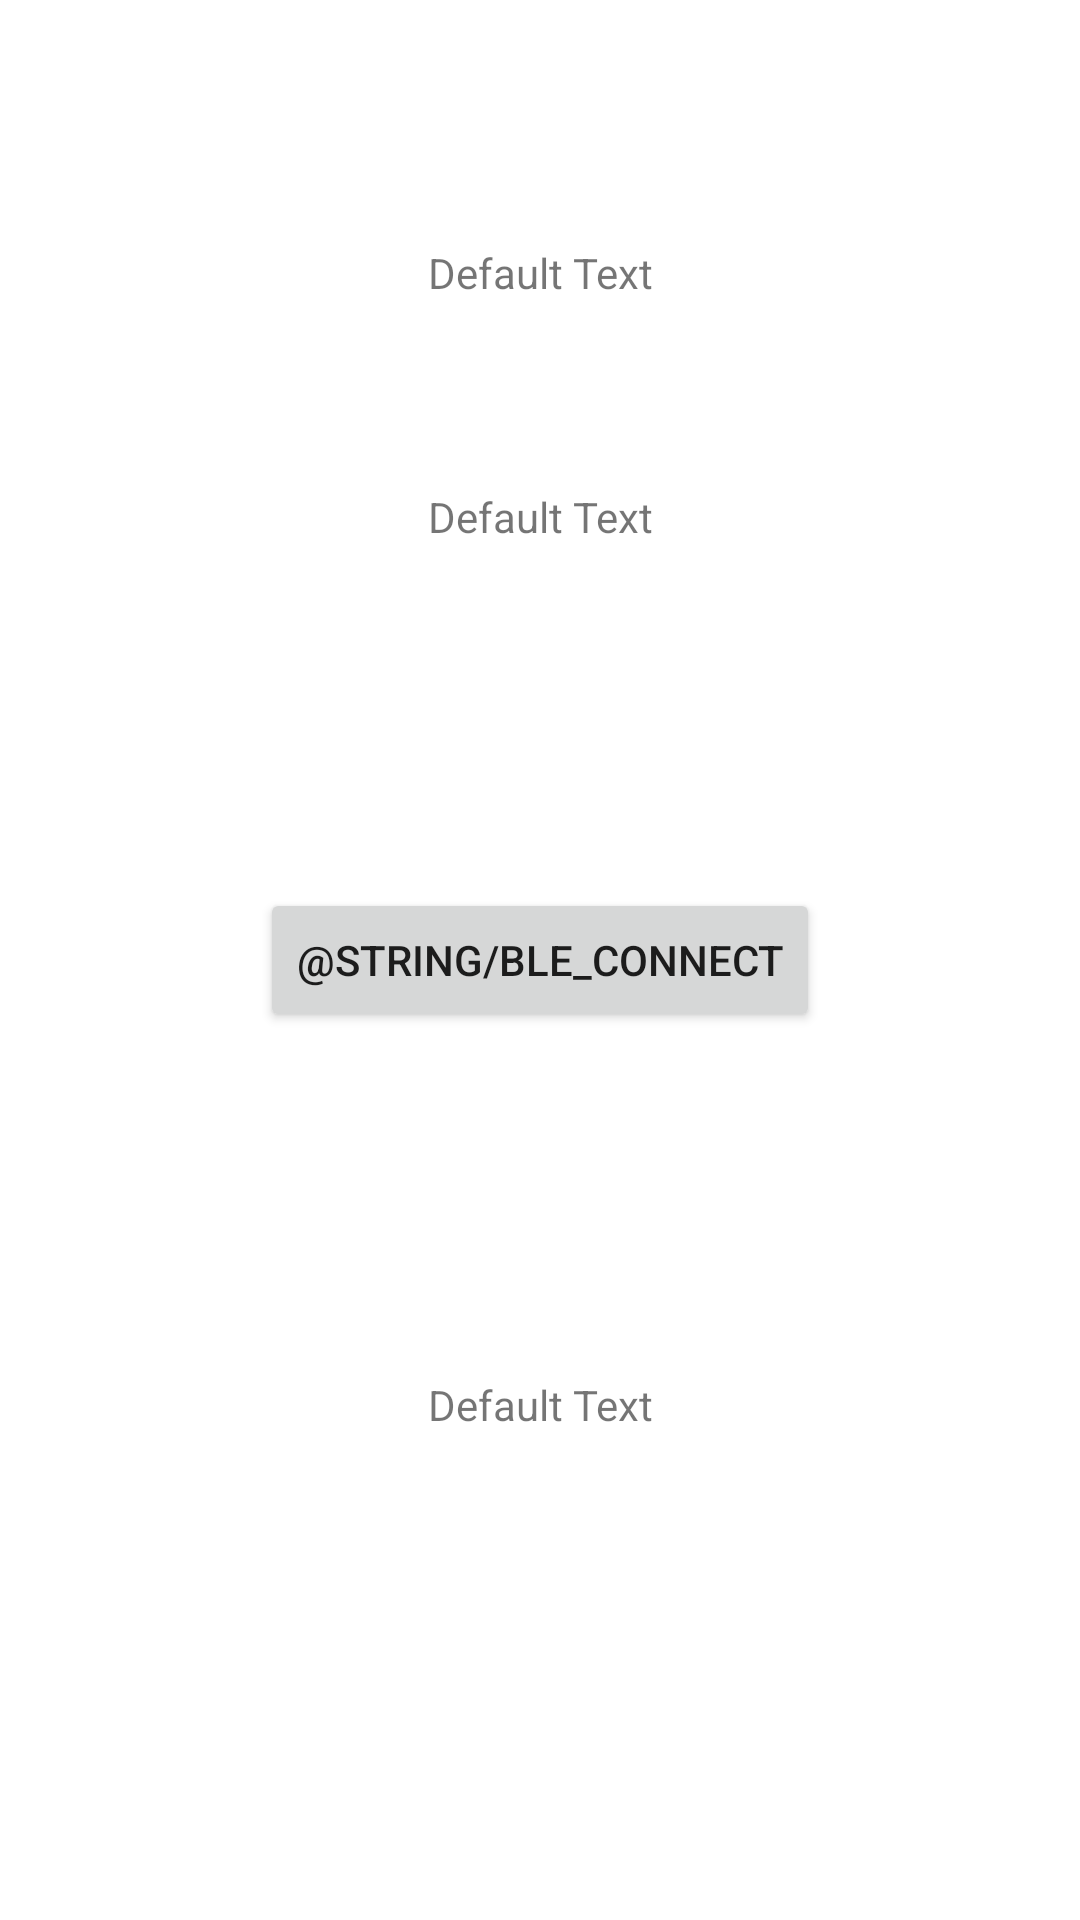

Here is an Android app screen rendered from its layout file. Give the layout XML and the strings, colors and styles it references.
<!-- AndroidManifest.xml: application theme Theme.AndroidERestaurant -->
<!-- res/layout/lyo_ble_device_info.xml -->
<?xml version="1.0" encoding="utf-8"?>
<androidx.constraintlayout.widget.ConstraintLayout xmlns:android="http://schemas.android.com/apk/res/android"
    xmlns:app="http://schemas.android.com/apk/res-auto"
    xmlns:tools="http://schemas.android.com/tools"
    android:id="@+id/ble_device_info_global"
    android:layout_width="match_parent"
    android:layout_height="match_parent"
    tools:context=".ble.BLEDeviceInfoActivity">

    <Button
        android:id="@+id/ble_device_connect"
        android:layout_width="wrap_content"
        android:layout_height="wrap_content"
        android:text="@string/BLE_connect"
        app:layout_constraintBottom_toBottomOf="parent"
        app:layout_constraintEnd_toEndOf="parent"
        app:layout_constraintStart_toStartOf="parent"
        app:layout_constraintTop_toTopOf="parent" />
    <TextView
        android:id="@+id/ble_device_name"
        android:layout_width="wrap_content"
        android:layout_height="wrap_content"
        android:text="@string/defaultText"
        app:layout_constraintBottom_toBottomOf="@id/ble_device_info"
        app:layout_constraintEnd_toEndOf="parent"
        app:layout_constraintStart_toStartOf="parent"
        app:layout_constraintTop_toTopOf="parent" />
    <TextView
        android:id="@+id/ble_device_info"
        android:layout_width="wrap_content"
        android:layout_height="wrap_content"
        android:text="@string/defaultText"
        app:layout_constraintBottom_toBottomOf="@id/ble_device_connect"
        app:layout_constraintEnd_toEndOf="parent"
        app:layout_constraintStart_toStartOf="parent"
        app:layout_constraintTop_toTopOf="parent" />
    <TextView
        android:id="@+id/ble_device_status"
        android:layout_width="wrap_content"
        android:layout_height="wrap_content"
        android:text="@string/defaultText"
        app:layout_constraintBottom_toBottomOf="parent"
        app:layout_constraintEnd_toEndOf="parent"
        app:layout_constraintStart_toStartOf="parent"
        app:layout_constraintTop_toTopOf="@id/ble_device_connect" />
</androidx.constraintlayout.widget.ConstraintLayout>
<!-- resources referenced by this layout -->
<resources>
  <string name="defaultText">Default Text</string>
  <style name="Theme.AndroidERestaurant" parent="Theme.MaterialComponents.DayNight.NoActionBar">
  
          
          <item name="colorPrimary">@color/black</item>
          <item name="colorPrimaryVariant">@color/black</item>
          <item name="colorOnPrimary">@color/white</item>
  
          
          <item name="colorSecondary">@color/teal_200</item>
          <item name="colorSecondaryVariant">@color/teal_700</item>
          <item name="colorOnSecondary">@color/black</item>
  
          
          <item name="android:statusBarColor" tools:targetApi="l">?attr/colorPrimaryVariant</item>
  
          
      </style>
  <!-- not gathered from this repository: default colours our renderer supplied (Android Studio template values) -->
  <color name="teal_200">#FF03DAC5</color>
  <color name="teal_700">#FF018786</color>
  <color name="black">#FF000000</color>
  <color name="white">#FFFFFFFF</color>
</resources>
